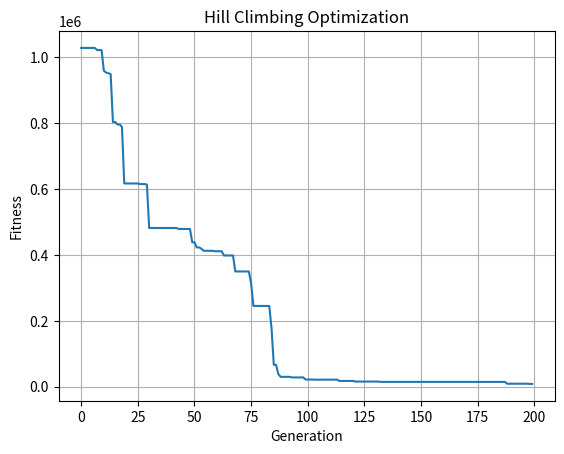

Write Python code to recreate this figure.
import random
import copy
import matplotlib.pyplot as plt

N = 20  # Number of genes in the individual
Generations = 200  # Number of iterations
MAX = 10  # Maximum value for a gene
MIN = -10  # Minimum value for a gene

fitness_list = []  # List to store fitness for each generation

# Define the individual class
class Individual:
    def __init__(ind):
        ind.gene = [random.uniform(MIN, MAX) for _ in range(N)]
        ind.fitness = ind.test_function()

    def test_function(ind):
        utility = 0
        for i in range(1,N):
            utility = utility + i*(((2*((ind.gene[i])*(ind.gene[i])))-ind.gene[i-1])*((2*((ind.gene[i])*(ind.gene[i])))-ind.gene[i-1]))
        utility = ((ind.gene[0]-1)*(ind.gene[0]-1)) + utility
        return utility

    def mutate(ind):
        index = random.randint(0, N - 1)
        ind.gene[index] = random.uniform(MIN, MAX)
        ind.fitness = ind.test_function()

# Initialize an individual
individual = Individual()

# Hill climbing iterations
for generation in range(Generations):
    new_individual = copy.deepcopy(individual)
    new_individual.mutate()

    if new_individual.fitness < individual.fitness:
        individual = new_individual

    fitness_list.append(individual.fitness)
    print(f"Generation {generation+1}: Fitness = {individual.fitness}")

# Plotting the results
plt.plot(range(Generations), fitness_list)
plt.xlabel('Generation')
plt.ylabel('Fitness')
plt.title('Hill Climbing Optimization')
plt.grid(True)
plt.show()
